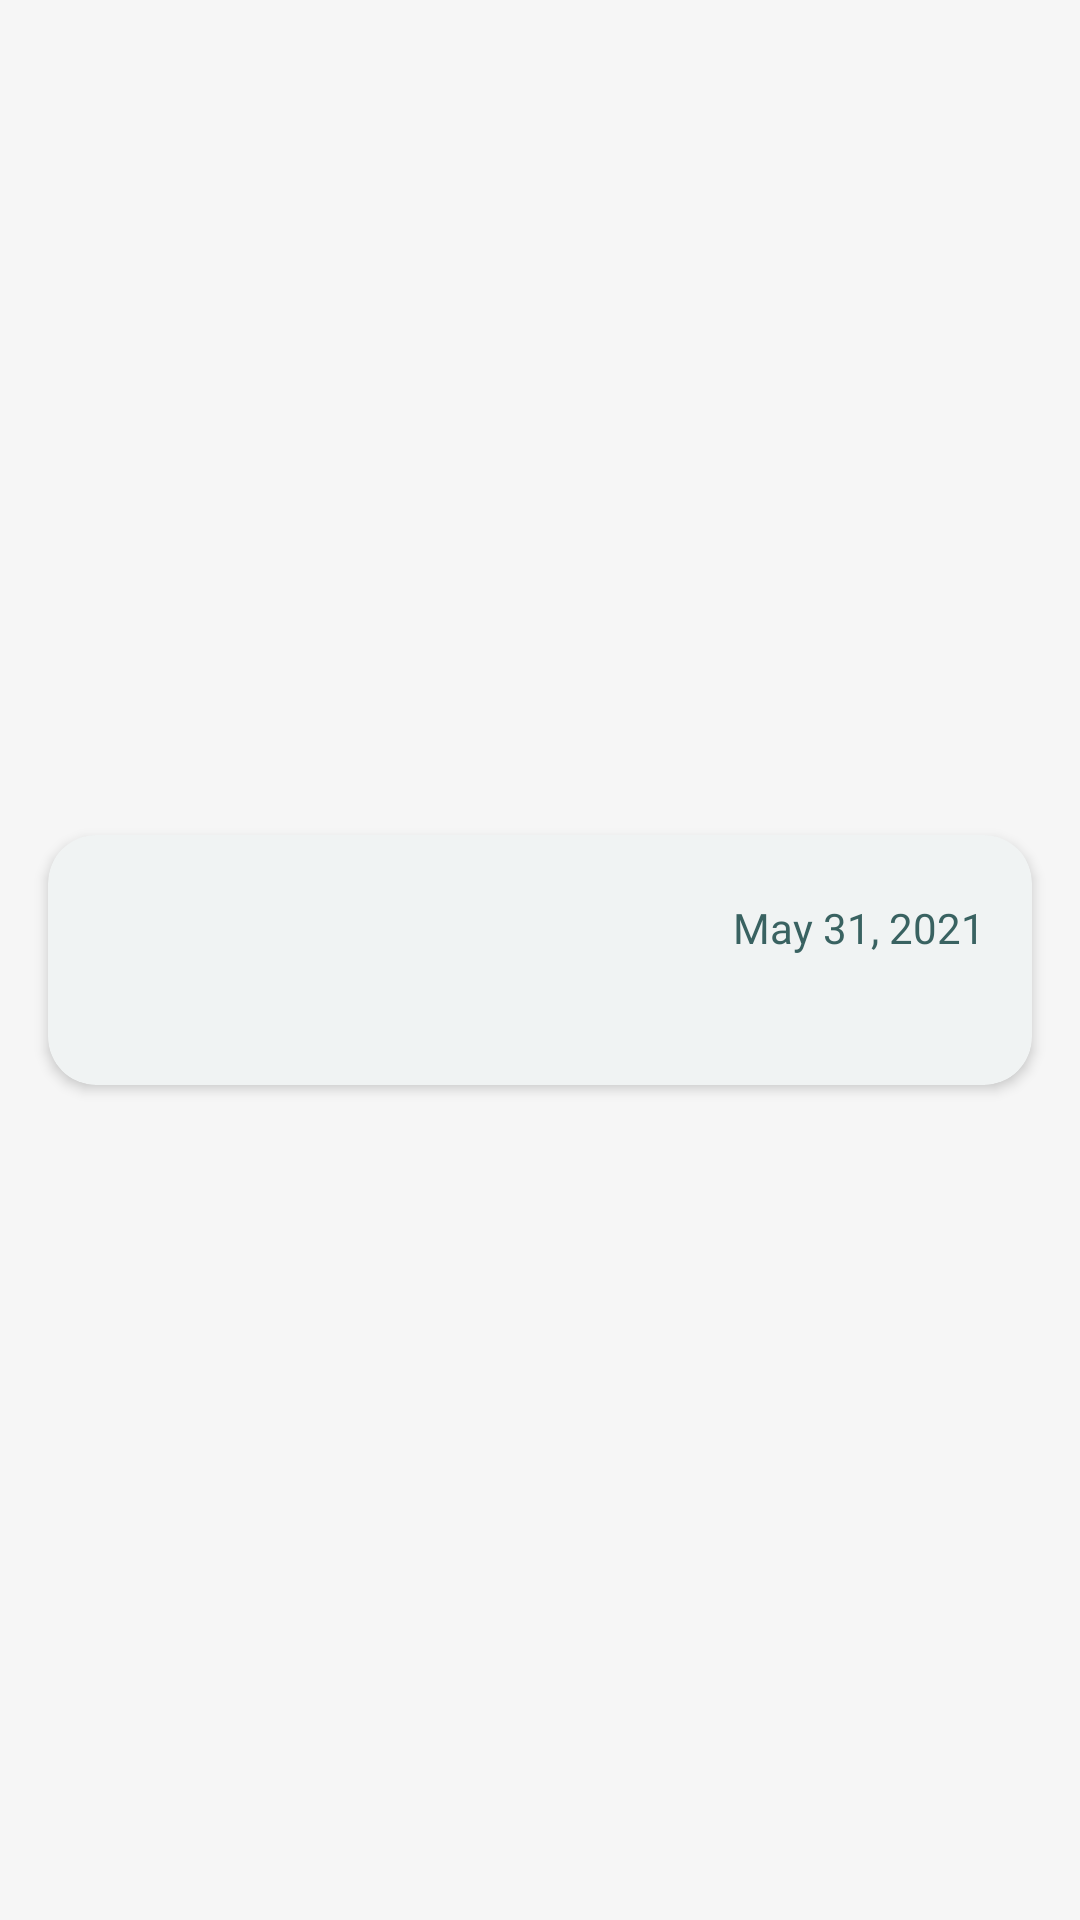

Android layout source for this screen:
<!-- AndroidManifest.xml: application theme Theme.WoofCare -->
<!-- res/layout/cardview_event.xml -->
<?xml version="1.0" encoding="utf-8"?>
<androidx.constraintlayout.widget.ConstraintLayout xmlns:android="http://schemas.android.com/apk/res/android"
    xmlns:app="http://schemas.android.com/apk/res-auto"
    xmlns:tools="http://schemas.android.com/tools"
    android:layout_width="match_parent"
    android:layout_height="wrap_content"

    android:clipToPadding="false">

    <com.google.android.material.card.MaterialCardView
        android:layout_width="match_parent"
        android:layout_height="wrap_content"
        android:layout_marginTop="8dp"
        android:layout_marginBottom="8dp"
        android:layout_marginHorizontal="16dp"
        app:cardBackgroundColor="@color/white"
        app:cardCornerRadius="16dp"
        app:cardElevation="2.4dp"
        app:layout_constraintBottom_toBottomOf="parent"
        app:layout_constraintEnd_toEndOf="parent"
        app:layout_constraintStart_toStartOf="parent"
        app:layout_constraintTop_toTopOf="parent"
        app:strokeWidth="0dp">

        <androidx.constraintlayout.widget.ConstraintLayout
            android:layout_width="match_parent"
            android:layout_height="match_parent"
            android:padding="16dp">

            <TextView
                android:id="@+id/tvTitle"
                android:layout_width="0dp"
                android:layout_height="wrap_content"
                android:fontFamily="@font/plusjakartasans_medium"
                android:layout_marginEnd="16dp"
                android:textAlignment="textStart"
                android:textColor="?colorPrimary"
                android:textSize="18sp"
                app:layout_constraintEnd_toStartOf="@+id/tvDate"
                app:layout_constraintStart_toStartOf="parent"
                app:layout_constraintTop_toTopOf="parent"
                tools:text="The Tortoise and the Hare" />

            <TextView
                android:id="@+id/tvDate"
                android:layout_width="wrap_content"
                android:layout_height="wrap_content"
                android:fontFamily="@font/plusjakartasans_regular"
                android:maxWidth="130dp"
                android:text="May 31, 2021"
                android:textAlignment="center"
                android:textColor="?colorPrimary"
                android:textSize="14sp"
                app:layout_constraintBottom_toBottomOf="@+id/tvTitle"
                app:layout_constraintEnd_toEndOf="parent" />

            <androidx.appcompat.widget.AppCompatImageView
                android:id="@+id/appCompatImageView"
                android:layout_width="wrap_content"
                android:layout_height="wrap_content"
                android:src="@drawable/book_alt_24"
                android:tint="?colorPrimary"
                android:scaleX="0.75"
                android:scaleY="0.75"
                app:layout_constraintStart_toStartOf="parent"
                app:layout_constraintTop_toTopOf="@+id/tvJournal" />

            <TextView
                android:id="@+id/tvJournal"
                android:layout_width="0dp"
                android:layout_height="wrap_content"
                android:layout_marginTop="8dp"
                android:layout_marginStart="8dp"
                android:fontFamily="@font/plusjakartasans_regular"
                android:maxWidth="130dp"
                android:textAlignment="textStart"
                android:textColor="?colorPrimary"
                android:textSize="14sp"
                android:maxLines="3"
                android:ellipsize="end"
                app:layout_constraintBottom_toBottomOf="parent"
                app:layout_constraintEnd_toEndOf="parent"
                app:layout_constraintStart_toEndOf="@+id/appCompatImageView"
                app:layout_constraintTop_toBottomOf="@+id/tvTitle"
                tools:text="A Hare was making fun of the Tortoise one day for being so slow.\n&quot;Do you ever get anywhere?&quot; he asked with a mocking laugh.\n&quot;Yes,&quot; replied the Tortoise, &quot;and I get there sooner than you think. I'll run you a race and prove it.&quot;\nThe Hare was much amused at the idea of running a race with the Tortoise, but for the fun of the thing he agreed. So the Fox, who had consented to act as judge, marked the distance and started the runners off.\nThe Hare was soon far out of sight, and to make the Tortoise feel very deeply how ridiculous it was for him to try a race with a Hare, he lay down beside the course to take a nap until the Tortoise should catch up.\nThe Tortoise meanwhile kept going slowly but steadily, and, after a time, passed the place where the Hare was sleeping. But the Hare slept on very peacefully; and when at last he did wake up, the Tortoise was near the goal. The Hare now ran his swiftest, but he could not overtake the Tortoise in time." />
        </androidx.constraintlayout.widget.ConstraintLayout>
    </com.google.android.material.card.MaterialCardView>
</androidx.constraintlayout.widget.ConstraintLayout>
<!-- resources referenced by this layout -->
<resources>
  <color name="white">#FFFFFFFF</color>
  <style name="Theme.WoofCare" parent="Theme.Material3.Light.NoActionBar">
          
          <item name="colorPrimary">@color/blue_oracle</item>
          <item name="colorPrimaryVariant">@color/blue_oracle</item>
          <item name="colorOnPrimary">@color/white_azure</item>
          
          <item name="colorSecondary">@color/blue_ocean_drive</item>
          <item name="colorSecondaryVariant">@color/white_azure</item>
          <item name="colorOnSecondary">@color/blue_oracle</item>
          
          <item name="android:statusBarColor">@color/gray</item>
          <item name="android:windowLightStatusBar" tools:targetApi="m">true</item>
          <item name="android:windowBackground">@color/gray</item>
          
          <item name="colorSurface">@color/white</item>
          <item name="colorAccent">@color/blue_ocean_drive</item>
      </style>
  <color name="blue_oracle">#396261</color>
  <color name="white_azure">#ECF5F6</color>
  <color name="blue_ocean_drive">#acbec3</color>
  <color name="gray">#f6f6f6</color>
</resources>
